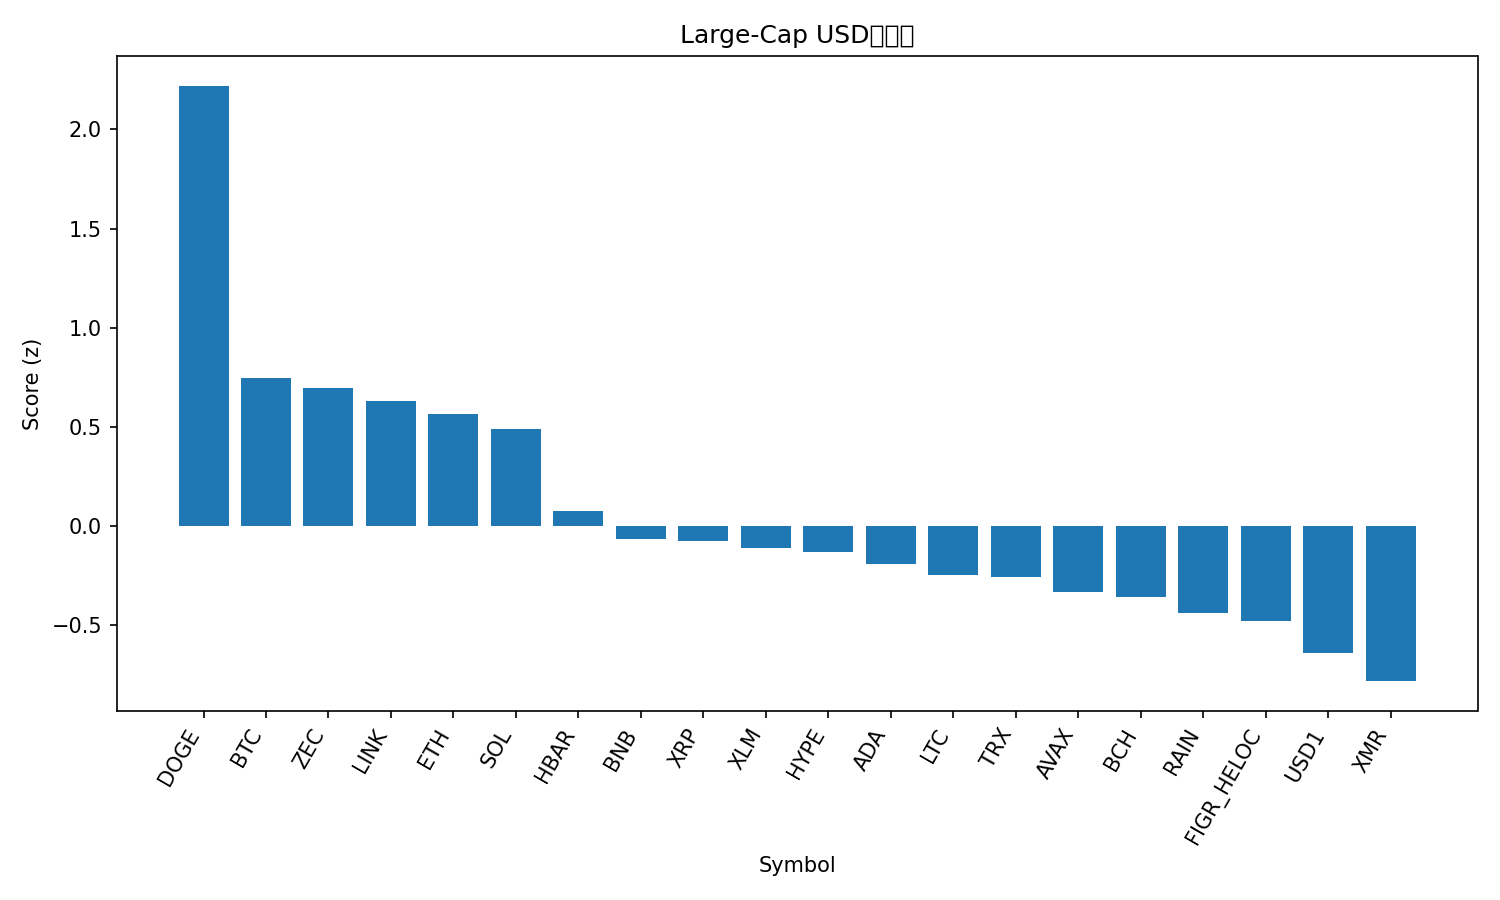

Data behind this chart, as committed beside it:
rank, name, symbol, price, pct_1h, pct_24h, pct_7d, pct_1h_vs_btc, pct_24h_vs_btc, pct_7d_vs_btc, market_cap_rank, market_cap, volume_usd, score
1, Dogecoin, DOGE, 0.1009, 2.913, 11.97, -1.725, 2.647, 4.633, -8.718, 9, 17076559648, 2254263762, 2.219
2, Bitcoin, BTC, 73049, 0.266, 7.332, 6.993, 0.0, 0.0, 0.0, 1, 1464005095224, 65943686043, 0.7457
3, Zcash, ZEC, 237.9, 0.7271, 9.304, -4.25, 0.4611, 1.971, -11.24, 29, 3946332542, 393377137, 0.698
4, Chainlink, LINK, 9.45, 0.4847, 7.706, 1.821, 0.2186, 0.3737, -5.173, 17, 6707075662, 489777621, 0.631
5, Ethereum, ETH, 2134, -0.02763, 8.046, 4.289, -0.2937, 0.7139, -2.704, 2, 258020054197, 27845677976, 0.5645
6, Solana, SOL, 91.37, -0.05242, 7.729, 4.405, -0.3185, 0.3967, -2.588, 7, 52222286627, 7217892765, 0.4881
7, Hedera, HBAR, 0.1021, -0.2662, 6.598, 0.7134, -0.5323, -0.7348, -6.28, 24, 4410219254, 132781271, 0.07452
8, BNB, BNB, 656.0, -0.2083, 3.588, 5.702, -0.4744, -3.745, -1.291, 4, 89574478283, 1438512311, -0.06507
9, XRP, XRP, 1.44, -0.3252, 5.831, -0.004538, -0.5912, -1.502, -6.998, 5, 88319941774, 4292718964, -0.07398
10, Stellar, XLM, 0.1586, -0.03771, 5.104, -1.899, -0.3038, -2.228, -8.892, 21, 5254691950, 139671602, -0.1095
11, Hyperliquid, HYPE, 32.42, -0.503, 1.664, 13.47, -0.769, -5.668, 6.477, 16, 7742174095, 298059251, -0.13
12, Cardano, ADA, 0.2798, -0.06825, 5.208, -3.854, -0.3343, -2.124, -10.85, 12, 10337969622, 935120751, -0.1918
13, Litecoin, LTC, 56.65, 0.06587, 3.827, -2.607, -0.2002, -3.505, -9.6, 25, 4371337166, 426466392, -0.248
14, TRON, TRX, 0.2866, 0.2198, 2.094, 0.6198, -0.04627, -5.238, -6.374, 8, 27153277630, 620763324, -0.255
15, Avalanche, AVAX, 9.56, -0.2101, 4.136, -2.238, -0.4761, -3.196, -9.232, 28, 4135798372, 449897674, -0.3298
16, Bitcoin Cash, BCH, 467.2, -0.1728, 6.276, -9.824, -0.4388, -1.057, -16.82, 14, 9368984462, 403032855, -0.359
17, Rain, RAIN, 0.009382, -0.07924, 2.239, -0.5978, -0.3453, -5.094, -7.591, 23, 4482154901, 30014106, -0.4362
18, Figure Heloc, FIGR_HELOC, 1.033, 0.04347, 1.217, -0.01936, -0.2226, -6.115, -7.013, 10, 16078582457, 37578295, -0.4799
19, USD1, USD1, 0.9996, 0.02205, 0.004512, 0.006875, -0.244, -7.328, -6.987, 22, 4628394564, 2541272693, -0.6377
20, Monero, XMR, 356.6, -1.79, 4.449, 4.705, -2.056, -2.884, -2.288, 18, 6605336337, 110044548, -0.7806
21, Canton, CC, 0.1555, -0.8205, -1.358, -3.768, -1.087, -8.691, -10.76, 20, 5907715611, 24368930, -1.386
